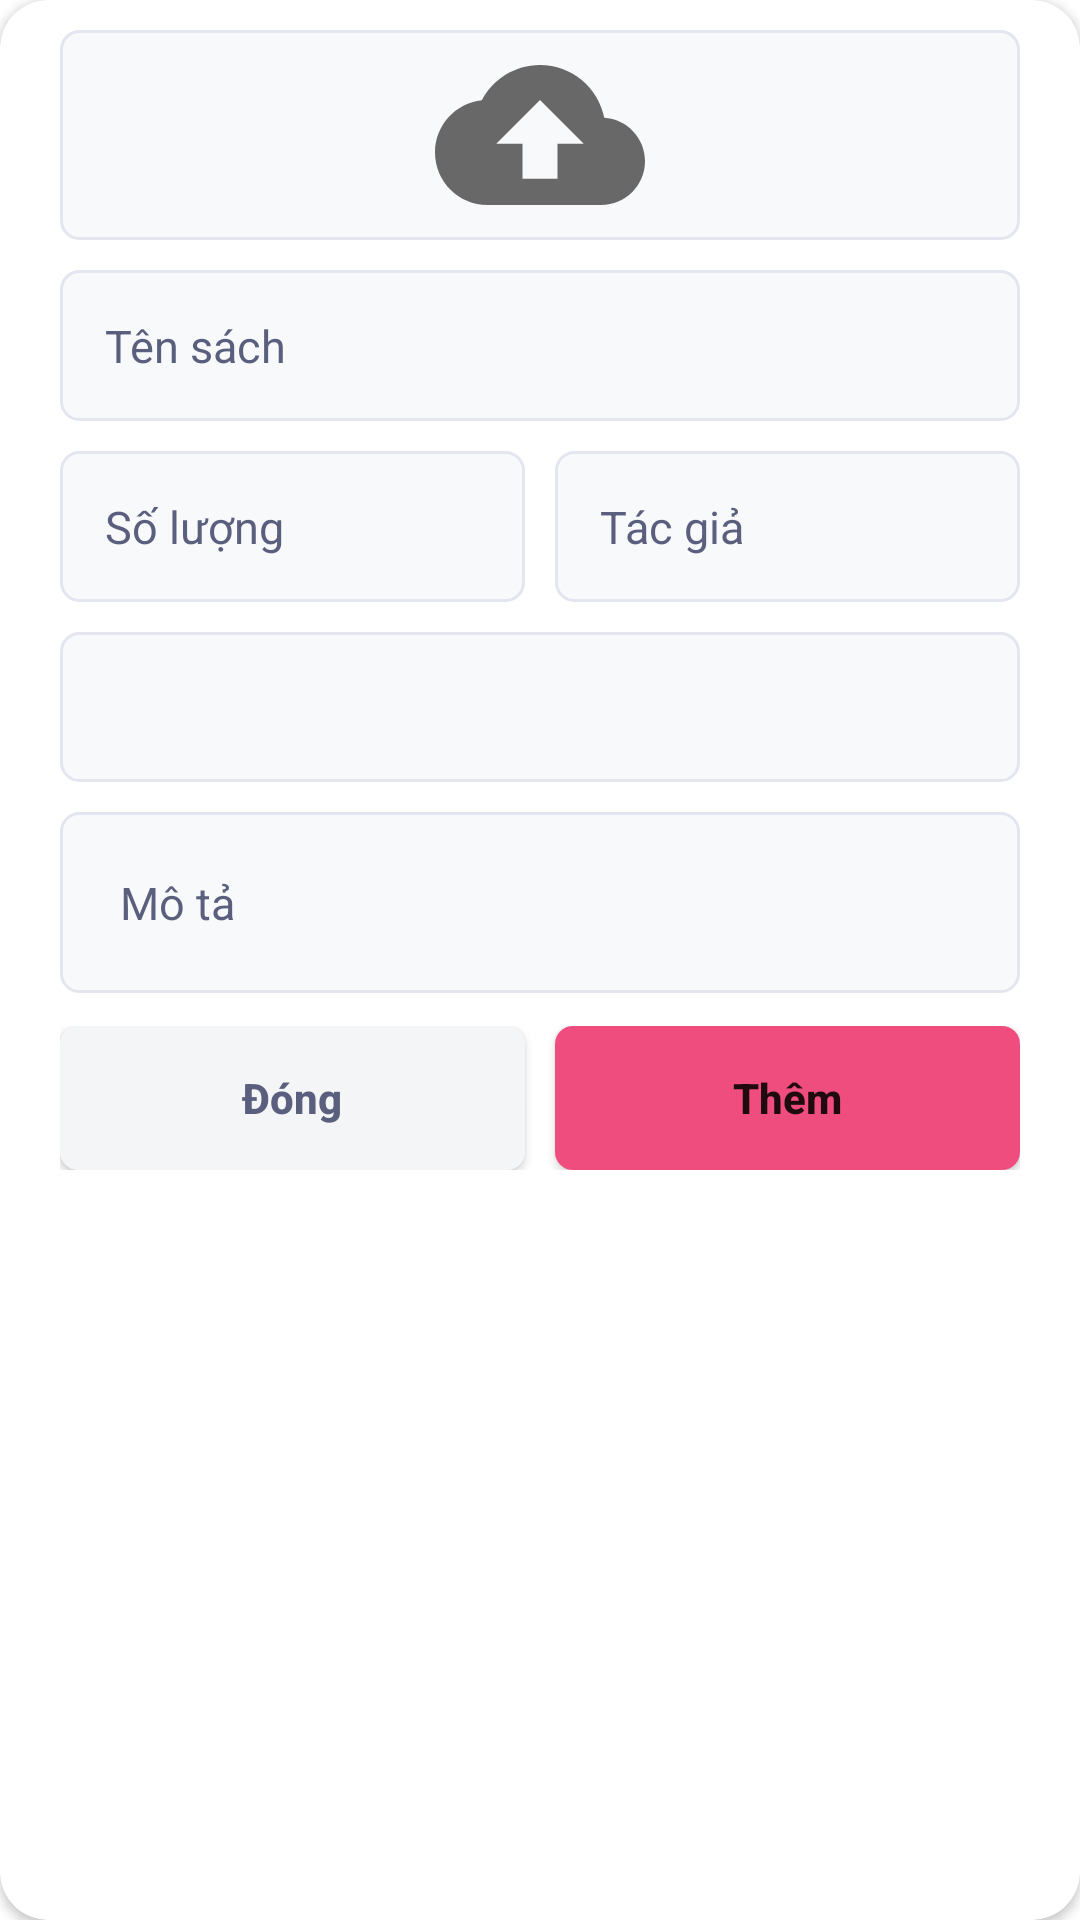

This screen was rendered from an Android layout file. Write that file and the resources it references.
<!-- AndroidManifest.xml: application theme Theme.Sample_Project -->
<!-- res/layout/dialog_addition_book.xml -->
<?xml version="1.0" encoding="utf-8"?>
<androidx.cardview.widget.CardView xmlns:android="http://schemas.android.com/apk/res/android"
    xmlns:app="http://schemas.android.com/apk/res-auto"
    android:layout_width="match_parent"
    android:layout_height="wrap_content"
    android:layout_margin="10dp"
    app:cardCornerRadius="16dp">

    <LinearLayout
        android:layout_width="match_parent"
        android:layout_height="410dp"
        android:layout_marginHorizontal="10dp"
        android:orientation="vertical"
        android:padding="10dp">

        <RelativeLayout
            android:layout_width="match_parent"
            android:layout_height="wrap_content"
            android:orientation="vertical"
            android:paddingBottom="10dp">

            <ImageView
                android:id="@+id/imageAddImv"
                android:layout_width="match_parent"
                android:layout_height="70dp"
                android:layout_marginBottom="10dp"
                android:background="@drawable/custom_edit_text_border"
                android:src="@drawable/baseline_cloud_upload_24" />

            <EditText
                android:id="@+id/nameAddEdt"
                android:layout_width="match_parent"
                android:layout_height="wrap_content"
                android:layout_below="@+id/imageAddImv"
                android:layout_marginBottom="10dp"
                android:background="@drawable/custom_edit_text_border"
                android:hint="Tên sách"
                android:padding="15dp"
                android:textColor="@color/black"
                android:textColorHint="@color/text1"
                android:textSize="15sp" />

            <LinearLayout
                android:id="@+id/quantityLn"
                android:layout_width="match_parent"
                android:layout_height="wrap_content"
                android:layout_below="@+id/nameAddEdt"
                android:layout_marginBottom="10dp"
                android:orientation="horizontal">

                <EditText
                    android:id="@+id/quantityAddEdt"
                    android:layout_width="0dp"
                    android:layout_height="wrap_content"
                    android:layout_below="@+id/nameAddEdt"
                    android:layout_marginEnd="10dp"
                    android:layout_weight="1"
                    android:background="@drawable/custom_edit_text_border"
                    android:hint="Số lượng"
                    android:padding="15dp"
                    android:textColor="@color/black"
                    android:textColorHint="@color/text1"
                    android:textSize="15sp" />

                <EditText
                    android:id="@+id/authorAddEdt"
                    android:layout_width="0dp"
                    android:layout_height="wrap_content"
                    android:layout_below="@+id/nameAddEdt"
                    android:layout_weight="1"
                    android:background="@drawable/custom_edit_text_border"
                    android:hint="Tác giả"
                    android:padding="15dp"
                    android:textColor="@color/black"
                    android:textColorHint="@color/text1"
                    android:textSize="15sp" />
            </LinearLayout>

            <LinearLayout
                android:id="@+id/categoryLn"
                android:layout_width="match_parent"
                android:layout_height="wrap_content"
                android:layout_below="@+id/quantityLn"
                android:layout_marginBottom="10dp">

                <Spinner
                    android:id="@+id/categoryTypeSpn"
                    android:layout_width="match_parent"
                    android:layout_height="50dp"
                    android:background="@drawable/custom_edit_text_border"
                    android:padding="7dp"
                    android:textColorHint="@color/text1"
                    android:pointerIcon="arrow"
                    android:spinnerMode="dropdown" />
            </LinearLayout>

            <EditText
                android:id="@+id/descAddEdt"
                android:layout_width="match_parent"
                android:layout_height="wrap_content"
                android:layout_below="@+id/categoryLn"
                android:layout_marginBottom="10dp"
                android:background="@drawable/custom_edit_text_border"
                android:hint="Mô tả"
                android:padding="20dp"
                android:textColor="@color/black"
                android:textColorHint="@color/text1"
                android:textSize="15sp" />

            <LinearLayout
                android:layout_width="match_parent"
                android:layout_height="wrap_content"
                android:layout_alignParentBottom="true"
                android:orientation="horizontal">

                <Button
                    android:id="@+id/closeDialogBtn"
                    android:layout_width="0dp"
                    android:layout_height="wrap_content"
                    android:layout_marginEnd="10dp"
                    android:layout_weight="1"
                    android:background="@drawable/custom_button_close"
                    android:padding="8dp"
                    android:text="Đóng"
                    android:textAllCaps="false"
                    android:textColor="@color/text1"
                    android:textSize="14dp"
                    android:textStyle="bold"
                    app:backgroundTint="@null" />

                <Button
                    android:id="@+id/addDialogBtn"
                    android:layout_width="0dp"
                    android:layout_height="wrap_content"
                    android:layout_weight="1"
                    android:background="@drawable/custom_button_primary"
                    android:padding="8dp"
                    android:text="Thêm"
                    android:textAllCaps="false"
                    android:textSize="14dp"
                    android:textStyle="bold"
                    app:backgroundTint="@null" />
            </LinearLayout>
        </RelativeLayout>
    </LinearLayout>
</androidx.cardview.widget.CardView>
<!-- resources referenced by this layout -->
<resources>
  <color name="black">#FF000000</color>
  <color name="text1">#5a5f7d</color>
  <!-- drawable baseline_cloud_upload_24 (drawable) -->
  <vector android:height="24dp" android:tint="@color/gray1"
      android:viewportHeight="24" android:viewportWidth="24"
      android:width="24dp" xmlns:android="http://schemas.android.com/apk/res/android">
      <path android:fillColor="@color/gray1" android:pathData="M19.35,10.04C18.67,6.59 15.64,4 12,4 9.11,4 6.6,5.64 5.35,8.04 2.34,8.36 0,10.91 0,14c0,3.31 2.69,6 6,6h13c2.76,0 5,-2.24 5,-5 0,-2.64 -2.05,-4.78 -4.65,-4.96zM14,13v4h-4v-4H7l5,-5 5,5h-3z"/>
  </vector>
  <!-- drawable custom_button_close (drawable) -->
  <?xml version="1.0" encoding="utf-8"?>
  <shape xmlns:android="http://schemas.android.com/apk/res/android">
      <corners android:radius="6dp"/>
      <solid android:color="@color/background2"/>
  </shape>
  <!-- drawable custom_button_primary (drawable) -->
  <?xml version="1.0" encoding="utf-8"?>
  <shape xmlns:android="http://schemas.android.com/apk/res/android">
      <corners android:radius="6dp"/>
      <solid android:color="@color/primary_color"/>
  </shape>
  <!-- drawable custom_edit_text_border (drawable) -->
  <?xml version="1.0" encoding="utf-8"?>
  <shape xmlns:android="http://schemas.android.com/apk/res/android">
      <corners android:radius="6dp"/>
      <solid android:color="@color/background3"/>
      <stroke
      android:width="1dp"
      android:color="@color/border2"/>
  </shape>
  <style name="Theme.Sample_Project" parent="Theme.MaterialComponents.DayNight.DarkActionBar">
          
          <item name="colorPrimary">@color/purple_500</item>
          <item name="colorPrimaryVariant">@color/purple_700</item>
          <item name="colorOnPrimary">@color/white</item>
          
          <item name="colorSecondary">@color/teal_200</item>
          <item name="colorSecondaryVariant">@color/teal_700</item>
          <item name="colorOnSecondary">@color/black</item>
          
          <item name="android:statusBarColor">?attr/colorPrimaryVariant</item>
          
  
  
  
  
  
      </style>
  <color name="gray1">#686868</color>
  <color name="background2">#f4f5f7</color>
  <color name="primary_color">#f04d7f</color>
  <color name="background3">#f8f9fb</color>
  <color name="border2">#e3e6ef</color>
  <color name="purple_500">#FF6200EE</color>
  <color name="purple_700">#FF3700B3</color>
  <color name="white">#FFFFFFFF</color>
  <color name="teal_200">#FF03DAC5</color>
  <color name="teal_700">#FF018786</color>
</resources>
